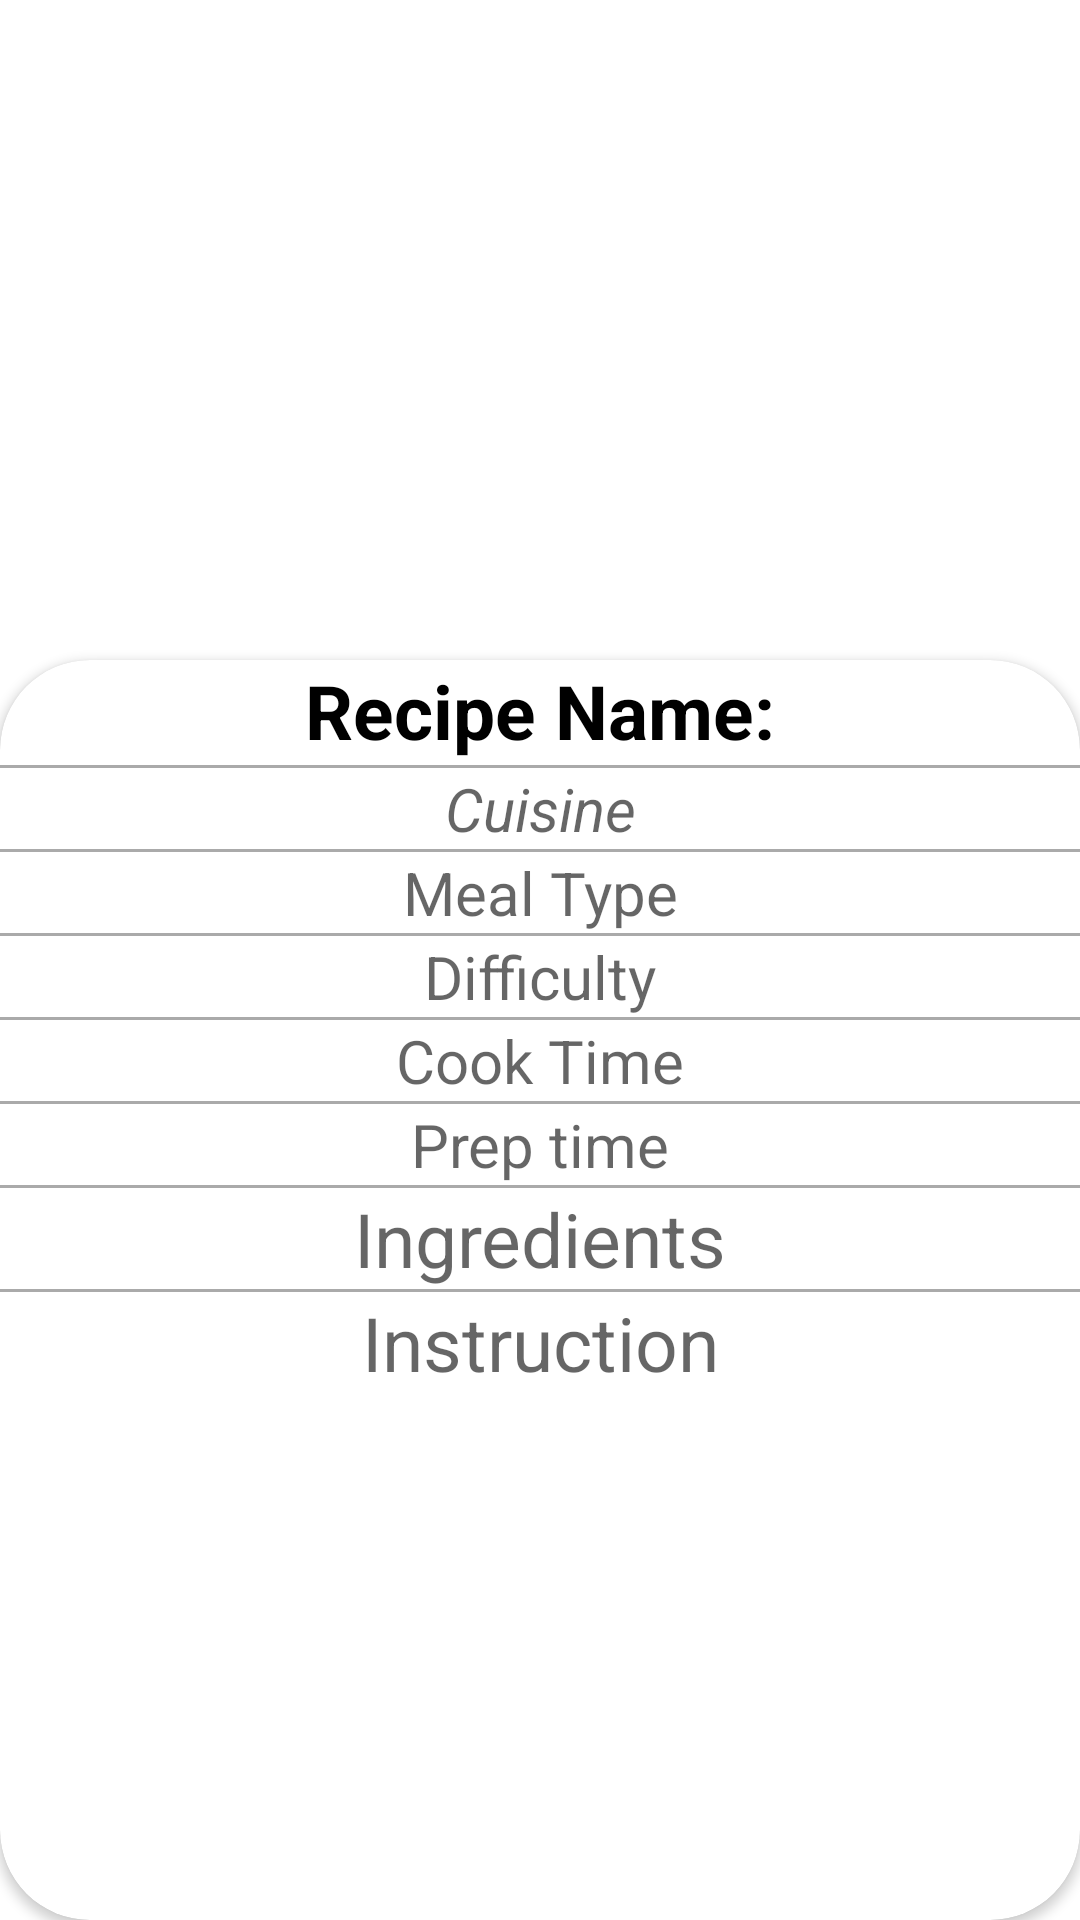

Layout XML and referenced resources for this Android screen:
<!-- AndroidManifest.xml: application theme Theme.RecipesApp -->
<!-- res/layout/prueba_recipes.xml -->
<?xml version="1.0" encoding="utf-8"?>
<androidx.constraintlayout.widget.ConstraintLayout xmlns:android="http://schemas.android.com/apk/res/android"
    xmlns:app="http://schemas.android.com/apk/res-auto"
    xmlns:tools="http://schemas.android.com/tools"
    android:id="@+id/main"
    android:layout_width="match_parent"
    android:layout_height="match_parent"
    tools:context=".activities.RecipesActivity">


    <ImageView
        android:id="@+id/imageRec"
        android:layout_width="match_parent"
        android:layout_height="300dp"
        android:scaleType="centerCrop"
        app:layout_constraintEnd_toEndOf="parent"
        app:layout_constraintStart_toStartOf="parent"
        app:layout_constraintTop_toTopOf="parent"
        />



    <androidx.cardview.widget.CardView
        android:layout_width="0dp"
        android:layout_height="0dp"
        android:layout_marginTop="220dp"
        android:elevation="8dp"
        app:cardCornerRadius="30dp"
        app:layout_constraintBottom_toBottomOf="parent"
        app:layout_constraintEnd_toEndOf="parent"
        app:layout_constraintStart_toStartOf="parent"
        app:layout_constraintTop_toTopOf="parent"
        >

        <ScrollView
            android:layout_width="match_parent"
            android:layout_height="match_parent">





            <LinearLayout
                android:layout_width="match_parent"
                android:layout_height="match_parent"
                android:orientation="vertical">

                <TextView

                    android:id="@+id/recipeName"
                    android:layout_width="match_parent"
                    android:layout_height="35dp"
                    android:gravity="center_horizontal"
                    android:text="Recipe Name:"
                    android:textColor="@color/black"
                    android:textSize="25sp"
                    android:textStyle="bold"

                    />


                <com.google.android.material.divider.MaterialDivider
                    android:layout_width="match_parent"
                    android:layout_height="1dp"
                    app:dividerColor="@android:color/darker_gray"/>


                <TextView
                    android:id="@+id/cuisine"
                    android:layout_width="match_parent"
                    android:layout_height="wrap_content"
                    android:textSize="20sp"
                    android:textStyle="italic"
                    android:textColor="@android:color/holo_blue_dark"
                    android:gravity="center_horizontal"
                    android:hint="@string/type_cuisine"/>
                <com.google.android.material.divider.MaterialDivider
                    android:layout_width="match_parent"
                    android:layout_height="1dp"
                    app:dividerColor="@android:color/darker_gray"/>
                <TextView
                    android:id="@+id/mealType"
                    android:layout_width="match_parent"
                    android:layout_height="wrap_content"
                    android:textSize="20sp"
                    android:textStyle="normal"
                    android:textColor="@android:color/holo_orange_dark"
                    android:gravity="center_horizontal"
                    android:hint="@string/meal_type"/>
                <com.google.android.material.divider.MaterialDivider
                    android:layout_width="match_parent"
                    android:layout_height="1dp"
                    app:dividerColor="@android:color/darker_gray"/>

                <TextView
                    android:id="@+id/difficulty"
                    android:layout_width="match_parent"
                    android:layout_height="wrap_content"
                    android:textSize="20sp"
                    android:textStyle="normal"
                    android:textColor="@color/black"
                    android:gravity="center_horizontal"
                    android:hint="@string/difficulty"/>
                <com.google.android.material.divider.MaterialDivider
                    android:layout_width="match_parent"
                    android:layout_height="1dp"
                    app:dividerColor="@android:color/darker_gray"/>
                <TextView
                    android:id="@+id/cookTime"
                    android:layout_width="match_parent"
                    android:layout_height="wrap_content"
                    android:textSize="20dp"
                    android:textStyle="normal"
                    android:textColor="@color/colorAccent"
                    android:gravity="center_horizontal"
                    android:hint="@string/cook_time"
                    />
                <com.google.android.material.divider.MaterialDivider
                    android:layout_width="match_parent"
                    android:layout_height="1dp"
                    app:dividerColor="@android:color/darker_gray"/>
                <TextView
                    android:id="@+id/prepTime"
                    android:layout_width="match_parent"
                    android:layout_height="wrap_content"
                    android:textSize="20sp"
                    android:textStyle="normal"
                    android:textColor="@color/teal_700"
                    android:gravity="center_horizontal"
                    android:hint="@string/prep_time"
                    />
                <com.google.android.material.divider.MaterialDivider
                    android:layout_width="match_parent"
                    android:layout_height="1dp"
                    app:dividerColor="@android:color/darker_gray"/>


                <TextView
                    android:id="@+id/ingredients"
                    android:layout_width="match_parent"
                    android:layout_height="wrap_content"
                    android:textSize="25sp"
                    android:textStyle="normal"
                    android:textColor="@android:color/holo_red_dark"
                    android:gravity="center_horizontal"
                    android:hint="@string/ingredients"
                    />
                <com.google.android.material.divider.MaterialDivider
                    android:layout_width="match_parent"
                    android:layout_height="1dp"
                    app:dividerColor="@android:color/darker_gray"/>
                <TextView
                    android:id="@+id/instruction"
                    android:layout_width="match_parent"
                    android:layout_height="wrap_content"
                    android:textSize="25sp"
                    android:textStyle="normal"
                    android:textColor="@color/purple_700"
                    android:gravity="center_horizontal"
                    android:hint="@string/instruction"/>







            </LinearLayout>
        </ScrollView>



    </androidx.cardview.widget.CardView>




</androidx.constraintlayout.widget.ConstraintLayout>
<!-- resources referenced by this layout -->
<resources>
  <string name="cook_time">Cook Time</string>
  <string name="difficulty">Difficulty</string>
  <string name="ingredients">Ingredients</string>
  <string name="instruction">Instruction</string>
  <string name="meal_type">Meal Type</string>
  <string name="prep_time">Prep time</string>
  <string name="type_cuisine">Cuisine</string>
  <style name="Theme.RecipesApp" parent="Theme.MaterialComponents.DayNight.DarkActionBar">
          
          <item name="colorPrimary">@color/teal_200</item>
          <item name="colorPrimaryVariant">?android:attr/textColorLinkInverse</item>
          <item name="colorOnPrimary">@color/material_dynamic_neutral50</item>
          
          <item name="colorSecondary">@color/teal_200</item>
          <item name="colorSecondaryVariant">@color/teal_700</item>
          <item name="colorOnSecondary">@color/black</item>
          
          <item name="android:statusBarColor">?attr/colorPrimaryVariant</item>
          
  
      </style>
  <!-- not gathered from this repository: default colours our renderer supplied (Android Studio template values) -->
  <color name="purple_700">#FF3700B3</color>
  <color name="teal_200">#FF03DAC5</color>
  <color name="teal_700">#FF018786</color>
  <color name="black">#FF000000</color>
  <color name="colorAccent">#FF03DAC5</color>
</resources>
